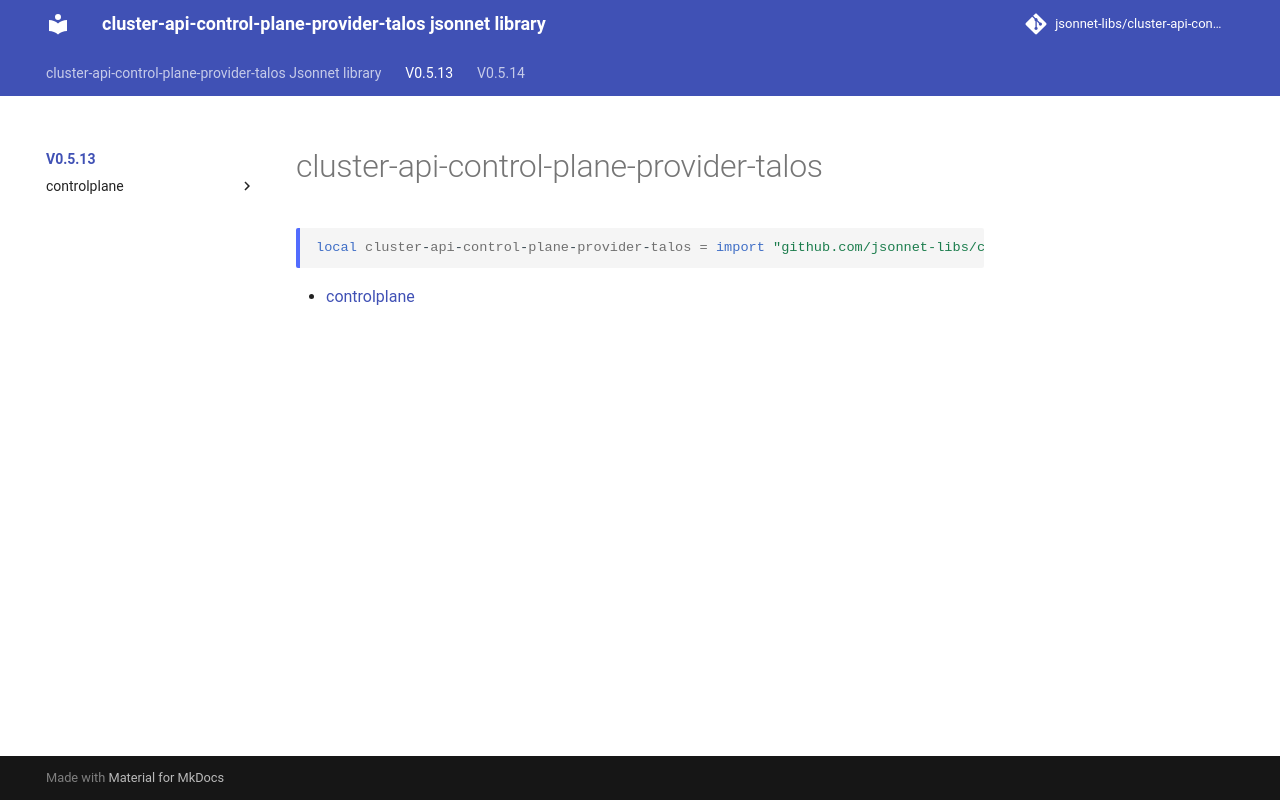

repository: jsonnet-libs/cluster-api-control-plane-provider-talos-libsonnet · page: v0.5.13/index.html · generator: mkdocs

---
permalink: /v0.5.13/
---

# cluster-api-control-plane-provider-talos

```jsonnet
local cluster-api-control-plane-provider-talos = import "github.com/jsonnet-libs/cluster-api-control-plane-provider-talos-libsonnet/v0.5.13/main.libsonnet"
```



* [controlplane](controlplane/index.md)
